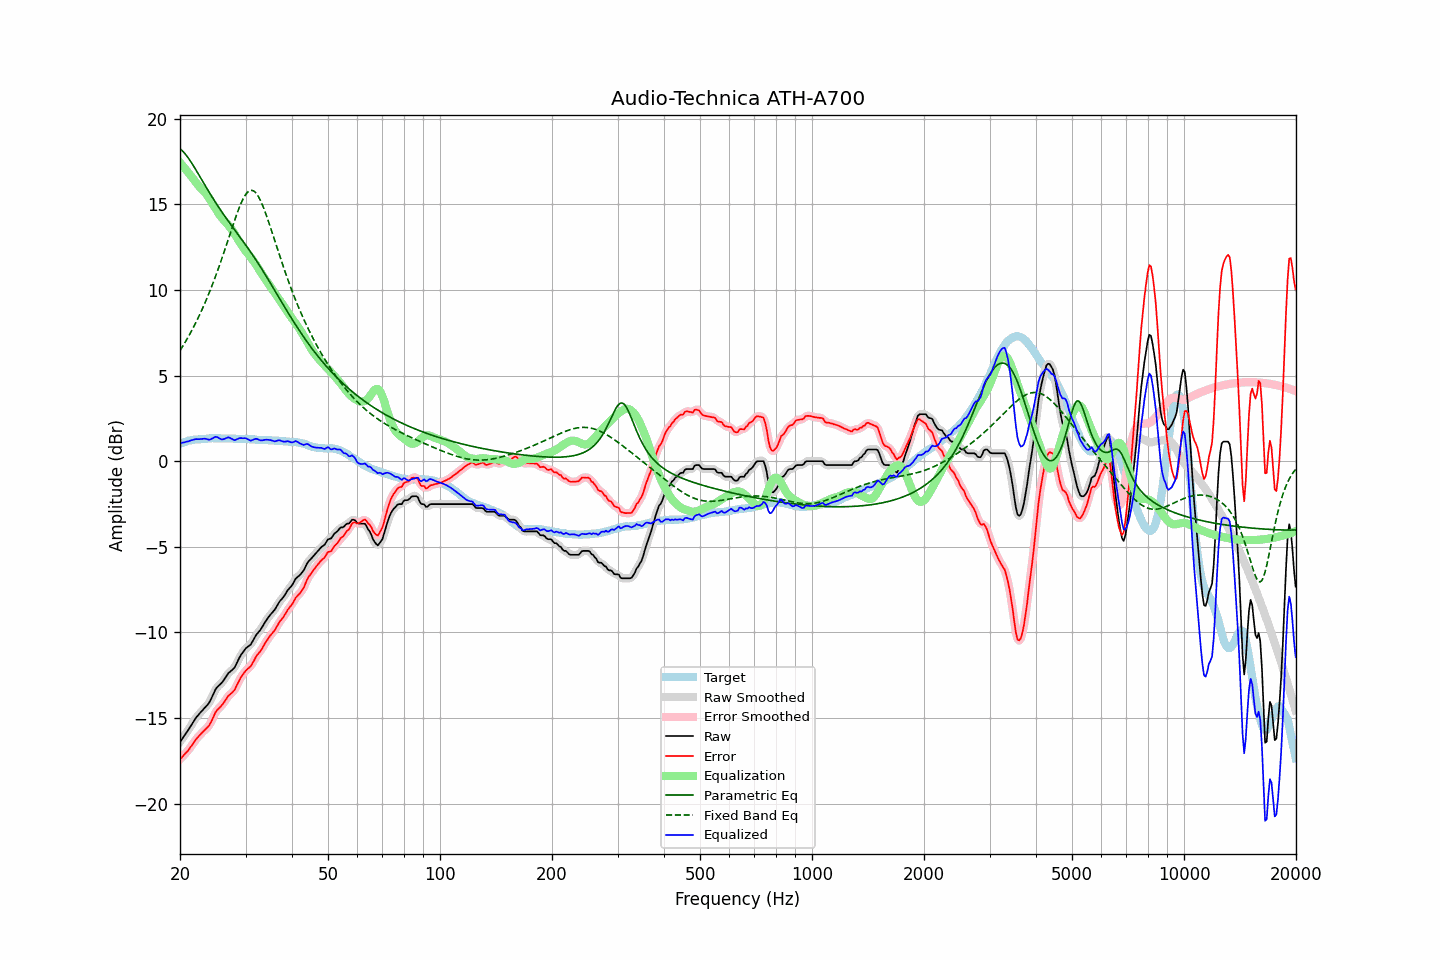

Data behind this chart, as committed beside it:
frequency, raw, error, smoothed, error_smoothed, equalization, parametric_eq, fixed_band_eq, equalized_raw, equalized_smoothed, target
20.00, -16.40, -17.41, -16.40, -17.41, 17.44, 18.24, 6.46, 1.04, 1.04, 1.01
20.20, -16.26, -17.31, -16.26, -17.32, 17.33, 18.17, 6.61, 1.07, 1.06, 1.05
20.40, -16.13, -17.21, -16.13, -17.22, 17.21, 18.07, 6.76, 1.08, 1.09, 1.09
20.61, -15.99, -17.11, -15.99, -17.11, 17.10, 17.97, 6.91, 1.11, 1.11, 1.11
20.81, -15.85, -17.00, -15.85, -17.01, 16.99, 17.85, 7.07, 1.14, 1.13, 1.16
21.02, -15.72, -16.91, -15.71, -16.90, 16.87, 17.73, 7.24, 1.15, 1.16, 1.19
21.23, -15.57, -16.77, -15.57, -16.78, 16.75, 17.59, 7.40, 1.19, 1.19, 1.20
21.44, -15.42, -16.64, -15.42, -16.65, 16.64, 17.45, 7.58, 1.22, 1.22, 1.23
21.66, -15.27, -16.52, -15.27, -16.51, 16.51, 17.30, 7.75, 1.24, 1.25, 1.24
21.87, -15.12, -16.37, -15.12, -16.38, 16.39, 17.15, 7.93, 1.27, 1.27, 1.26
22.09, -14.98, -16.24, -14.99, -16.25, 16.27, 17.00, 8.12, 1.29, 1.28, 1.26
22.31, -14.87, -16.13, -14.87, -16.13, 16.15, 16.84, 8.31, 1.28, 1.28, 1.26
22.54, -14.76, -16.04, -14.76, -16.03, 16.04, 16.68, 8.51, 1.28, 1.29, 1.27
22.76, -14.65, -15.93, -14.65, -15.93, 15.94, 16.52, 8.71, 1.30, 1.29, 1.28
22.99, -14.55, -15.84, -14.55, -15.83, 15.85, 16.36, 8.91, 1.30, 1.30, 1.28
23.22, -14.44, -15.74, -14.44, -15.74, 15.75, 16.20, 9.13, 1.31, 1.31, 1.29
23.45, -14.34, -15.64, -14.35, -15.65, 15.64, 16.04, 9.34, 1.30, 1.30, 1.30
23.69, -14.24, -15.56, -14.24, -15.56, 15.52, 15.88, 9.57, 1.28, 1.28, 1.31
23.92, -14.13, -15.45, -14.11, -15.44, 15.38, 15.73, 9.80, 1.25, 1.26, 1.32
24.16, -13.96, -15.29, -13.95, -15.29, 15.23, 15.57, 10.03, 1.27, 1.28, 1.33
24.40, -13.76, -15.10, -13.76, -15.10, 15.08, 15.42, 10.27, 1.32, 1.32, 1.34
24.65, -13.55, -14.89, -13.55, -14.89, 14.92, 15.27, 10.51, 1.37, 1.37, 1.33
24.89, -13.35, -14.68, -13.36, -14.70, 14.77, 15.12, 10.77, 1.42, 1.41, 1.33
25.14, -13.21, -14.54, -13.22, -14.56, 14.62, 14.98, 11.02, 1.41, 1.40, 1.33
25.39, -13.12, -14.45, -13.11, -14.45, 14.47, 14.84, 11.28, 1.36, 1.36, 1.33
25.65, -13.03, -14.37, -13.03, -14.36, 14.34, 14.70, 11.55, 1.31, 1.31, 1.33
25.91, -12.94, -14.26, -12.93, -14.26, 14.21, 14.56, 11.82, 1.27, 1.28, 1.32
26.16, -12.82, -14.14, -12.82, -14.14, 14.10, 14.42, 12.10, 1.28, 1.28, 1.32
26.43, -12.68, -14.01, -12.68, -14.00, 14.00, 14.29, 12.38, 1.31, 1.32, 1.32
26.69, -12.54, -13.86, -12.54, -13.86, 13.89, 14.15, 12.66, 1.35, 1.36, 1.32
26.96, -12.39, -13.72, -12.41, -13.74, 13.79, 14.02, 12.95, 1.40, 1.38, 1.32
27.23, -12.31, -13.64, -12.31, -13.63, 13.67, 13.89, 13.23, 1.36, 1.36, 1.32
27.50, -12.23, -13.56, -12.23, -13.56, 13.54, 13.76, 13.52, 1.31, 1.31, 1.32
27.77, -12.15, -13.46, -12.15, -13.46, 13.41, 13.64, 13.80, 1.26, 1.26, 1.31
28.05, -12.05, -13.36, -12.02, -13.33, 13.27, 13.51, 14.07, 1.22, 1.24, 1.31
28.33, -11.86, -13.15, -11.86, -13.16, 13.12, 13.38, 14.34, 1.26, 1.26, 1.29
28.62, -11.66, -12.97, -11.67, -12.97, 12.97, 13.25, 14.60, 1.30, 1.30, 1.30
28.90, -11.47, -12.77, -11.48, -12.78, 12.81, 13.13, 14.84, 1.34, 1.33, 1.30
29.19, -11.31, -12.60, -11.31, -12.62, 12.66, 13.00, 15.07, 1.35, 1.34, 1.29
29.48, -11.18, -12.48, -11.17, -12.47, 12.52, 12.87, 15.27, 1.34, 1.35, 1.30
29.78, -11.04, -12.35, -11.04, -12.34, 12.38, 12.74, 15.44, 1.34, 1.34, 1.30
30.08, -10.92, -12.23, -10.94, -12.24, 12.26, 12.61, 15.59, 1.34, 1.32, 1.30
30.38, -10.85, -12.14, -10.86, -12.15, 12.14, 12.48, 15.70, 1.29, 1.29, 1.29
30.68, -10.78, -12.06, -10.78, -12.06, 12.02, 12.34, 15.78, 1.24, 1.24, 1.28
30.99, -10.71, -11.99, -10.69, -11.96, 11.91, 12.21, 15.82, 1.20, 1.22, 1.27
31.30, -10.55, -11.83, -10.55, -11.82, 11.78, 12.07, 15.81, 1.23, 1.23, 1.27
31.61, -10.38, -11.66, -10.39, -11.65, 11.66, 11.93, 15.77, 1.27, 1.27, 1.27
31.93, -10.21, -11.47, -10.22, -11.48, 11.52, 11.79, 15.69, 1.31, 1.30, 1.26
32.24, -10.08, -11.32, -10.09, -11.34, 11.37, 11.64, 15.57, 1.30, 1.29, 1.24
32.57, -9.97, -11.22, -9.97, -11.21, 11.22, 11.50, 15.42, 1.25, 1.26, 1.24
32.89, -9.86, -11.10, -9.85, -11.09, 11.07, 11.35, 15.23, 1.21, 1.22, 1.24
33.22, -9.71, -10.95, -9.71, -10.95, 10.92, 11.20, 15.03, 1.21, 1.21, 1.24
33.55, -9.55, -10.78, -9.55, -10.79, 10.78, 11.05, 14.80, 1.23, 1.22, 1.23
33.89, -9.39, -10.63, -9.40, -10.63, 10.64, 10.90, 14.55, 1.25, 1.24, 1.23
34.23, -9.25, -10.49, -9.25, -10.48, 10.50, 10.75, 14.28, 1.25, 1.25, 1.23
34.57, -9.12, -10.34, -9.12, -10.34, 10.37, 10.59, 14.01, 1.25, 1.25, 1.22
34.92, -8.99, -10.21, -8.99, -10.21, 10.23, 10.43, 13.73, 1.24, 1.23, 1.21
35.27, -8.88, -10.10, -8.89, -10.10, 10.09, 10.28, 13.44, 1.21, 1.20, 1.21
35.62, -8.77, -9.98, -8.77, -9.98, 9.95, 10.12, 13.15, 1.18, 1.18, 1.20
35.97, -8.67, -9.86, -8.65, -9.85, 9.82, 9.96, 12.86, 1.15, 1.17, 1.19
... 635 more rows
